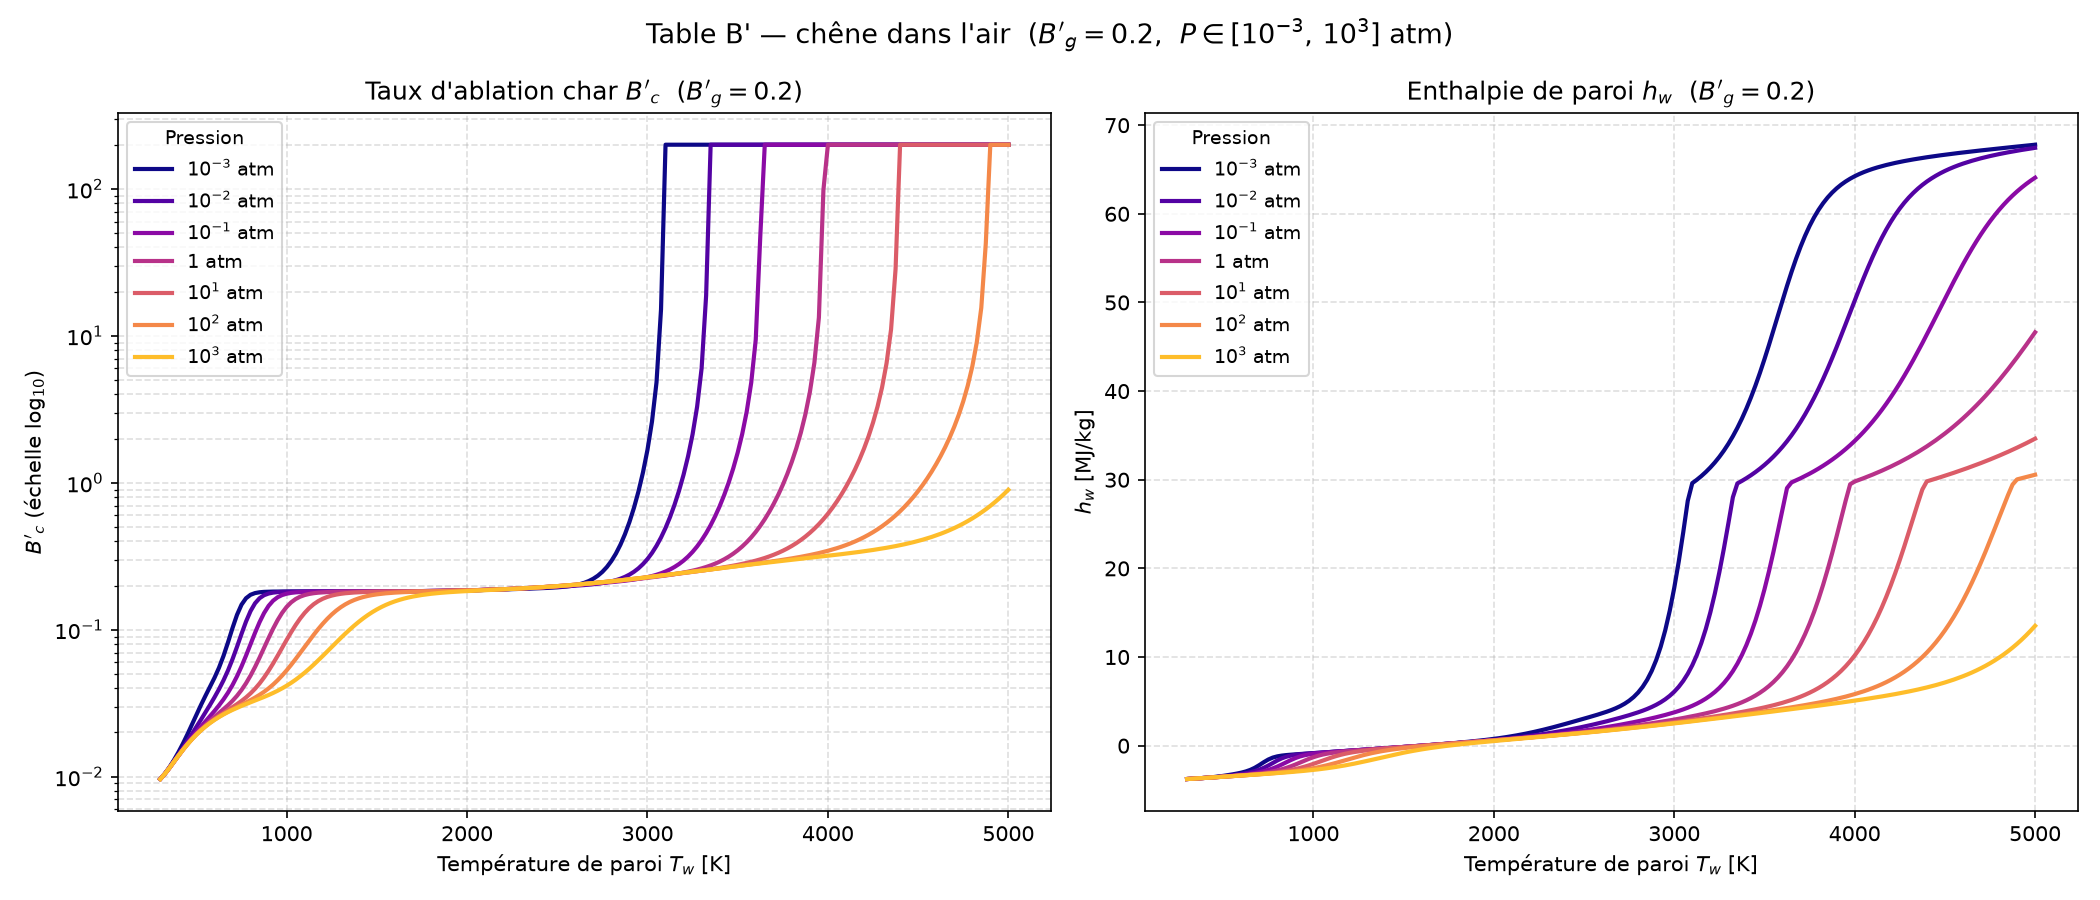

The data file committed next to this chart (first rows):
Bg, P_atm, Tw[K], B'c, hw[MJ/kg], C, H, O, N, CH4, CN, CO, CO2, C2, C2H, C2H2,acetylene, C3, C4, C4H2,butadiyne, C5, HCN, H2, H2O, N2
0.2, 0.001, 3.000000e+02, 9.657790e-03, -3.763130e+00, 1.502170e-114, 9.271100e-37, 2.810850e-74, 1.294800e-78, 1.406340e-03, 2.038180e-70, 4.904180e-10, 1.668170e-01, 1.271300e-132, 7.795380e-93, 1.060350e-41, 1.855540e-132, 6.383070e-170, 2.429410e-78, 1.502000e-171, 2.546270e-24, 4.875100e-05, 1.778530e-01, 6.538750e-01
0.2, 0.001, 3.250000e+02, 1.049730e-02, -3.732710e+00, 5.992150e-105, 1.541800e-33, 2.653220e-68, 2.779920e-72, 2.204330e-03, 1.533450e-64, 7.039740e-09, 1.676750e-01, 1.704390e-121, 5.983570e-85, 4.802170e-38, 3.318940e-121, 1.006670e-155, 1.033810e-71, 3.496050e-157, 3.076010e-22, 1.940940e-04, 1.760990e-01, 6.538270e-01
0.2, 0.001, 3.500000e+02, 1.158460e-02, -3.700810e+00, 1.023700e-96, 8.924290e-31, 3.530090e-63, 7.465650e-67, 3.174360e-03, 1.675200e-59, 6.939360e-08, 1.688290e-01, 5.975630e-112, 3.453520e-78, 6.524080e-35, 1.479450e-111, 1.511250e-143, 5.003480e-66, 7.347610e-145, 1.871070e-20, 6.342450e-04, 1.736790e-01, 6.536830e-01
0.2, 0.001, 3.750000e+02, 1.295180e-02, -3.666730e+00, 1.405130e-89, 2.215870e-28, 9.796040e-59, 3.799220e-62, 4.247940e-03, 3.905680e-55, 5.062480e-07, 1.703740e-01, 1.133040e-103, 2.507680e-72, 3.371030e-32, 3.432750e-103, 5.465930e-133, 4.235910e-61, 3.565190e-134, 6.561810e-19, 1.763430e-03, 1.703010e-01, 6.533140e-01
0.2, 0.001, 4.000000e+02, 1.465550e-02, -3.629240e+00, 2.484250e-83, 2.757720e-26, 7.609280e-55, 5.002350e-58, 5.303240e-03, 2.594230e-51, 2.892260e-06, 1.724760e-01, 2.003980e-96, 3.366710e-67, 7.897030e-30, 7.205280e-96, 9.560040e-124, 8.643620e-57, 8.078190e-125, 1.466730e-17, 4.276130e-03, 1.654500e-01, 6.524920e-01
0.2, 0.001, 4.250000e+02, 1.677710e-02, -3.586500e+00, 8.117240e-78, 1.934790e-24, 2.072600e-51, 2.162210e-54, 6.156320e-03, 6.122270e-48, 1.351660e-05, 1.753720e-01, 5.017060e-90, 1.120250e-62, 9.563450e-28, 2.088200e-89, 1.377910e-115, 5.415770e-53, 1.465210e-116, 2.252400e-16, 9.187680e-03, 1.583880e-01, 6.508820e-01
0.2, 0.001, 4.500000e+02, 1.940580e-02, -3.536310e+00, 6.491420e-73, 8.371360e-23, 2.359030e-48, 3.691880e-51, 6.584690e-03, 6.095230e-45, 5.346240e-05, 1.793090e-01, 2.459550e-84, 1.158520e-58, 6.608660e-26, 1.161220e-83, 2.477920e-108, 1.253760e-49, 3.235810e-109, 2.514740e-15, 1.764990e-02, 1.483000e-01, 6.481030e-01
0.2, 0.001, 4.750000e+02, 2.260910e-02, -3.476860e+00, 1.586080e-68, 2.395200e-21, 1.288270e-45, 2.881970e-48, 6.412590e-03, 2.931870e-42, 1.838040e-04, 1.844080e-01, 3.051090e-79, 4.447490e-55, 2.810850e-24, 1.606800e-78, 7.715090e-102, 1.238340e-46, 1.211830e-102, 2.132090e-14, 3.046260e-02, 1.346620e-01, 6.438710e-01
0.2, 0.001, 5.000000e+02, 2.640110e-02, -3.407680e+00, 1.414010e-64, 4.792220e-20, 3.766980e-43, 1.156320e-45, 5.633030e-03, 7.596160e-40, 5.606570e-04, 1.904870e-01, 1.175920e-74, 7.306670e-52, 7.818620e-23, 6.811790e-74, 5.405850e-96, 5.855760e-44, 1.003310e-96, 1.421690e-13, 4.742460e-02, 1.176930e-01, 6.382020e-01
0.2, 0.001, 5.250000e+02, 3.072880e-02, -3.329920e+00, 5.310650e-61, 7.026160e-19, 6.437820e-41, 2.622450e-43, 4.457360e-03, 1.157960e-37, 1.540890e-03, 1.969180e-01, 1.662770e-70, 5.773300e-49, 1.498590e-21, 1.047120e-69, 1.054130e-90, 1.459980e-41, 2.276470e-91, 7.684580e-13, 6.702180e-02, 9.858740e-02, 6.314740e-01
0.2, 0.001, 5.500000e+02, 3.552050e-02, -3.245160e+00, 9.451540e-58, 7.864920e-18, 6.899830e-39, 3.634480e-41, 3.207900e-03, 1.116650e-35, 3.859480e-03, 2.026120e-01, 9.884180e-67, 2.420520e-46, 2.076860e-20, 6.700040e-66, 6.806800e-86, 2.088210e-39, 1.687670e-86, 3.461310e-12, 8.689720e-02, 7.920550e-02, 6.242180e-01
0.2, 0.001, 5.750000e+02, 4.083660e-02, -3.152550e+00, 8.784870e-55, 6.971970e-17, 4.910120e-37, 3.282540e-39, 2.139410e-03, 7.231360e-34, 8.883490e-03, 2.061020e-01, 2.764290e-63, 5.856250e-44, 2.177340e-19, 1.999940e-62, 1.680420e-81, 1.847130e-37, 4.727630e-82, 1.332570e-11, 1.048380e-01, 6.132690e-02, 6.167100e-01
0.2, 0.001, 6.000000e+02, 4.707760e-02, -3.045980e+00, 4.624220e-52, 5.054140e-16, 2.430040e-35, 2.037500e-37, 1.351650e-03, 3.304090e-32, 1.889760e-02, 2.055880e-01, 3.995060e-60, 8.783060e-42, 1.798880e-18, 3.062650e-59, 1.787940e-77, 1.079280e-35, 5.649010e-78, 4.484100e-11, 1.194760e-01, 4.603700e-02, 6.086500e-01
0.2, 0.001, 6.250000e+02, 5.513010e-02, -2.912750e+00, 1.475650e-49, 3.078840e-15, 8.677380e-34, 9.083460e-36, 8.248190e-04, 1.109650e-30, 3.725340e-02, 1.988860e-01, 3.228700e-57, 8.673900e-40, 1.212720e-17, 2.606250e-56, 9.067370e-74, 4.404860e-34, 3.188020e-74, 1.343380e-10, 1.303090e-01, 3.361920e-02, 5.991070e-01
0.2, 0.001, 6.500000e+02, 6.632680e-02, -2.735080e+00, 3.024120e-47, 1.611660e-14, 2.298520e-32, 3.017500e-34, 4.928110e-04, 2.834290e-29, 6.797560e-02, 1.835890e-01, 1.559960e-54, 5.932320e-38, 6.861120e-17, 1.318690e-53, 2.386850e-70, 1.314690e-32, 9.262920e-71, 3.635000e-10, 1.373450e-01, 2.383570e-02, 5.867620e-01
0.2, 0.001, 6.750000e+02, 8.205570e-02, -2.496480e+00, 4.180330e-45, 7.382860e-14, 4.601870e-31, 7.706510e-33, 2.907130e-04, 5.667800e-28, 1.141400e-01, 1.579390e-01, 4.769950e-52, 2.930840e-36, 3.331230e-16, 4.202540e-51, 3.507020e-67, 2.979180e-31, 1.491360e-67, 8.985230e-10, 1.408260e-01, 1.627360e-02, 5.705310e-01
0.2, 0.001, 7.000000e+02, 1.027590e-01, -2.195720e+00, 4.065410e-43, 3.006250e-13, 7.039430e-30, 1.555530e-31, 1.705320e-04, 9.104410e-27, 1.745630e-01, 1.227970e-01, 9.692660e-50, 1.084480e-34, 1.414810e-15, 8.863110e-49, 3.061090e-64, 5.293230e-30, 1.417130e-64, 2.050520e-09, 1.412710e-01, 1.056870e-02, 5.506300e-01
0.2, 0.001, 7.250000e+02, 1.264120e-01, -1.864490e+00, 2.884350e-41, 1.104320e-12, 8.285860e-29, 2.546620e-30, 1.006130e-04, 1.203610e-25, 2.404900e-01, 8.365610e-02, 1.365210e-47, 3.104740e-33, 5.357820e-15, 1.290860e-46, 1.674860e-61, 7.601270e-29, 8.391590e-62, 4.374680e-09, 1.397010e-01, 6.462730e-03, 5.295890e-01
0.2, 0.001, 7.500000e+02, 1.482420e-01, -1.564640e+00, 1.540670e-39, 3.713040e-12, 7.606530e-28, 3.465840e-29, 6.069970e-05, 1.340250e-24, 2.977750e-01, 4.933310e-02, 1.382470e-45, 7.085460e-32, 1.845550e-14, 1.347210e-44, 6.018320e-59, 9.088310e-28, 3.246140e-59, 8.854400e-09, 1.375350e-01, 3.727920e-03, 5.115680e-01
0.2, 0.001, 7.750000e+02, 1.639550e-01, -1.344930e+00, 6.367950e-38, 1.156760e-11, 5.612280e-27, 4.004760e-28, 3.793070e-05, 1.282240e-23, 3.368420e-01, 2.584770e-02, 1.039040e-43, 1.322440e-30, 5.879170e-14, 1.040510e-42, 1.479110e-56, 9.277060e-27, 8.547220e-57, 1.720840e-08, 1.358620e-01, 2.067710e-03, 4.993420e-01
0.2, 0.001, 8.000000e+02, 1.730930e-01, -1.205720e+00, 2.086110e-36, 3.366840e-11, 3.470850e-26, 3.991350e-27, 2.458710e-05, 1.069580e-22, 3.587120e-01, 1.270210e-02, 5.959930e-42, 2.059350e-29, 1.748830e-13, 6.117140e-41, 2.576210e-54, 8.224090e-26, 1.587960e-54, 3.228880e-08, 1.349310e-01, 1.133600e-03, 4.924960e-01
0.2, 0.001, 8.250000e+02, 1.777670e-01, -1.119390e+00, 5.532000e-35, 9.206530e-11, 1.868850e-25, 3.472910e-26, 1.644190e-05, 7.866080e-22, 3.696320e-01, 6.153450e-03, 2.673740e-40, 2.718460e-28, 4.882360e-13, 2.806090e-39, 3.280870e-52, 6.405760e-25, 2.148530e-52, 5.856820e-08, 1.345050e-01, 6.279030e-04, 4.890660e-01
0.2, 0.001, 8.500000e+02, 1.800420e-01, -1.060920e+00, 1.209830e-33, 2.376360e-10, 8.994420e-25, 2.666390e-25, 1.127920e-05, 5.150590e-21, 3.748640e-01, 3.026460e-03, 9.586520e-39, 3.084290e-27, 1.284520e-12, 1.026600e-37, 3.140490e-50, 4.427400e-24, 2.177000e-50, 1.027960e-07, 1.343300e-01, 3.555280e-04, 4.874120e-01
0.2, 0.001, 8.750000e+02, 1.811470e-01, -1.015850e+00, 2.218300e-32, 5.815870e-10, 3.934790e-24, 1.824410e-24, 7.906980e-06, 3.030370e-20, 3.773780e-01, 1.531120e-03, 2.800210e-37, 3.045570e-26, 3.198240e-12, 3.053970e-36, 2.315340e-48, 2.740800e-23, 1.693280e-48, 1.748610e-07, 1.342650e-01, 2.066980e-04, 4.866110e-01
0.2, 0.001, 9.000000e+02, 1.816960e-01, -9.770420e-01, 3.460530e-31, 1.355290e-09, 1.582410e-23, 1.122740e-23, 5.650160e-06, 1.615750e-19, 3.786130e-01, 8.002570e-04, 6.778080e-36, 2.647290e-25, 7.567630e-12, 7.515720e-35, 1.343620e-46, 1.533060e-22, 1.033490e-46, 2.888640e-07, 1.342430e-01, 1.234840e-04, 4.862150e-01
0.2, 0.001, 9.250000e+02, 1.819760e-01, -9.411650e-01, 4.653410e-30, 3.018860e-09, 5.899020e-23, 6.266760e-23, 4.108180e-06, 7.868340e-19, 3.792380e-01, 4.322850e-04, 1.380430e-34, 2.046470e-24, 1.708500e-11, 1.553790e-33, 6.257480e-45, 7.810670e-22, 5.047880e-45, 4.644040e-07, 1.342380e-01, 7.574220e-05, 4.860120e-01
0.2, 0.001, 9.500000e+02, 1.821240e-01, -9.066570e-01, 5.457430e-29, 6.450190e-09, 2.052120e-22, 3.196790e-22, 3.035020e-06, 3.524440e-18, 3.795650e-01, 2.410510e-04, 2.397860e-33, 1.420000e-23, 3.693700e-11, 2.735910e-32, 2.379660e-43, 3.651190e-21, 2.008020e-43, 7.280870e-07, 1.342380e-01, 4.763240e-05, 4.859050e-01
0.2, 0.001, 9.750000e+02, 1.822040e-01, -8.727730e-01, 5.641030e-28, 1.326170e-08, 6.699400e-22, 1.500640e-21, 2.275510e-06, 1.461410e-17, 3.797410e-01, 1.385070e-04, 3.596180e-32, 8.917840e-23, 7.672620e-11, 4.153950e-31, 7.505620e-42, 1.576380e-20, 6.608860e-42, 1.115260e-06, 1.342400e-01, 3.066290e-05, 4.858460e-01
0.2, 0.001, 1.000000e+03, 1.822500e-01, -8.391470e-01, 5.187860e-27, 2.631280e-08, 2.062570e-21, 6.522590e-21, 1.729600e-06, 5.641970e-17, 3.798390e-01, 8.185100e-05, 4.708090e-31, 5.106990e-22, 1.535910e-10, 5.499160e-30, 1.991130e-40, 6.323410e-20, 1.825370e-40, 1.671950e-06, 1.342420e-01, 2.017360e-05, 4.858130e-01
0.2, 0.001, 1.025000e+03, 1.822760e-01, -8.055980e-01, 4.281400e-26, 5.051270e-08, 6.014720e-21, 2.639870e-20, 1.331550e-06, 2.038610e-16, 3.798950e-01, 4.965210e-05, 5.434350e-30, 2.684970e-21, 2.971030e-10, 6.411530e-29, 4.499360e-39, 2.369420e-19, 4.285510e-39, 2.457010e-06, 1.342440e-01, 1.354460e-05, 4.857940e-01
0.2, 0.001, 1.050000e+03, 1.822930e-01, -7.720320e-01, 3.195260e-25, 9.404080e-08, 1.667820e-20, 9.999240e-20, 1.037400e-06, 6.926860e-16, 3.799280e-01, 3.086300e-05, 5.580260e-29, 1.303890e-20, 5.567190e-10, 6.643520e-28, 8.760120e-38, 8.333930e-19, 8.652020e-38, 3.544430e-06, 1.342450e-01, 9.267340e-06, 4.857820e-01
0.2, 0.001, 1.075000e+03, 1.823030e-01, -7.384020e-01, 2.171660e-24, 1.701530e-07, 4.413040e-20, 3.561040e-19, 8.172800e-07, 2.222790e-15, 3.799480e-01, 1.962470e-05, 5.139310e-28, 5.881280e-20, 1.012800e-09, 6.168510e-27, 1.484870e-36, 2.763700e-18, 1.517970e-36, 5.025800e-06, 1.342460e-01, 6.453510e-06, 4.857740e-01
0.2, 0.001, 1.100000e+03, 1.823100e-01, -7.046790e-01, 1.352730e-23, 2.997840e-07, 1.117820e-19, 1.197370e-18, 6.506240e-07, 6.762590e-15, 3.799600e-01, 1.274590e-05, 4.276790e-27, 2.476440e-19, 1.792460e-09, 5.170820e-26, 2.212010e-35, 8.675860e-18, 2.336650e-35, 7.012870e-06, 1.342460e-01, 4.568560e-06, 4.857690e-01
0.2, 0.001, 1.125000e+03, 1.823160e-01, -6.708510e-01, 7.767570e-23, 5.152170e-07, 2.718370e-19, 3.815810e-18, 5.230470e-07, 1.957610e-14, 3.799680e-01, 8.443620e-06, 3.237640e-26, 9.779160e-19, 3.091850e-09, 3.940010e-25, 2.921080e-34, 2.587630e-17, 3.183400e-34, 9.640170e-06, 1.342450e-01, 3.284260e-06, 4.857650e-01
0.2, 0.001, 1.150000e+03, 1.823200e-01, -6.369100e-01, 4.133480e-22, 8.651340e-07, 6.363590e-19, 1.156540e-17, 4.243700e-07, 5.409350e-14, 3.799730e-01, 5.697950e-06, 2.243440e-25, 3.636770e-18, 5.206690e-09, 2.745980e-24, 3.446430e-33, 7.357200e-17, 3.869130e-33, 1.306770e-05, 1.342440e-01, 2.395200e-06, 4.857610e-01
0.2, 0.001, 1.175000e+03, 1.823250e-01, -6.028520e-01, 2.048380e-21, 1.421430e-06, 1.437480e-18, 3.344590e-17, 3.473000e-07, 1.431070e-13, 3.799760e-01, 3.912270e-06, 1.430960e-24, 1.278600e-17, 8.573320e-09, 1.760500e-23, 3.659240e-32, 2.000190e-16, 4.225930e-32, 1.748340e-05, 1.342420e-01, 1.770520e-06, 4.857570e-01
0.2, 0.001, 1.200000e+03, 1.823300e-01, -5.686740e-01, 9.495080e-21, 2.288270e-06, 3.140340e-18, 9.255480e-17, 2.865490e-07, 3.634580e-13, 3.799780e-01, 2.730150e-06, 8.445270e-24, 4.264720e-17, 1.382270e-08, 1.043720e-22, 3.519410e-31, 5.214300e-16, 4.175580e-31, 2.310600e-05, 1.342390e-01, 1.325420e-06, 4.857530e-01
0.2, 0.001, 1.225000e+03, 1.823350e-01, -5.343740e-01, 4.133870e-20, 3.613800e-06, 6.648240e-18, 2.457530e-16, 2.382460e-07, 8.884050e-13, 3.799790e-01, 1.934450e-06, 4.633830e-23, 1.353890e-16, 2.185040e-08, 5.749370e-22, 3.084860e-30, 1.306780e-15, 3.755440e-30, 3.018720e-05, 1.342350e-01, 1.004070e-06, 4.857490e-01
0.2, 0.001, 1.250000e+03, 1.823420e-01, -4.999500e-01, 1.696750e-19, 5.605200e-06, 1.366500e-17, 6.276490e-16, 1.995240e-07, 2.094740e-12, 3.799800e-01, 1.390420e-06, 2.374140e-22, 4.102990e-16, 3.390500e-08, 2.955730e-21, 2.478050e-29, 3.155880e-15, 3.091750e-29, 3.901410e-05, 1.342290e-01, 7.691810e-07, 4.857440e-01
0.2, 0.001, 1.275000e+03, 1.823500e-01, -4.654000e-01, 6.588440e-19, 8.547640e-06, 2.731710e-17, 1.545410e-15, 1.682410e-07, 4.774560e-12, 3.799800e-01, 1.012940e-06, 1.140410e-21, 1.190240e-15, 5.169900e-08, 1.423920e-20, 1.833680e-28, 7.360280e-15, 2.342100e-28, 4.991130e-05, 1.342220e-01, 5.954760e-07, 4.857370e-01
0.2, 0.001, 1.300000e+03, 1.823590e-01, -4.307200e-01, 2.427960e-18, 1.282770e-05, 5.319560e-17, 3.676130e-15, 1.427810e-07, 1.054070e-11, 3.799800e-01, 7.473560e-07, 5.154910e-21, 3.313460e-15, 7.754540e-08, 6.452260e-20, 1.255840e-27, 1.661120e-14, 1.640390e-27, 6.324250e-05, 1.342130e-01, 4.655950e-07, 4.857290e-01
0.2, 0.001, 1.325000e+03, 1.823700e-01, -3.959050e-01, 8.516890e-18, 1.896240e-05, 1.010590e-16, 8.464600e-15, 1.219170e-07, 2.257990e-11, 3.799790e-01, 5.580410e-07, 2.200310e-20, 8.872680e-15, 1.145220e-07, 2.759640e-19, 7.995460e-27, 3.634500e-14, 1.066990e-26, 7.941270e-05, 1.342020e-01, 3.674660e-07, 4.857190e-01
0.2, 0.001, 1.350000e+03, 1.823840e-01, -3.609490e-01, 2.851590e-17, 2.763340e-05, 1.875530e-16, 1.890050e-14, 1.047040e-07, 4.701330e-11, 3.799770e-01, 4.214130e-07, 8.896700e-20, 2.290310e-14, 1.666700e-07, 1.117640e-18, 4.751370e-26, 7.722770e-14, 6.471840e-26, 9.886870e-05, 1.341870e-01, 2.925950e-07, 4.857070e-01
0.2, 0.001, 1.375000e+03, 1.824000e-01, -3.258430e-01, 9.136170e-17, 3.972920e-05, 3.404660e-16, 4.099350e-14, 9.041430e-08, 9.528850e-11, 3.799750e-01, 3.216500e-07, 3.417770e-19, 5.710410e-14, 2.392260e-07, 4.298930e-18, 2.645400e-25, 1.596170e-13, 3.674560e-25, 1.221010e-04, 1.341680e-01, 2.349340e-07, 4.856930e-01
0.2, 0.001, 1.400000e+03, 1.824190e-01, -2.905750e-01, 2.807600e-16, 5.639340e-05, 6.052520e-16, 8.649820e-14, 7.847960e-08, 1.882810e-10, 3.799720e-01, 2.479940e-07, 1.250880e-18, 1.377790e-13, 3.388920e-07, 1.574800e-17, 1.384790e-24, 3.213690e-13, 1.959890e-24, 1.496420e-04, 1.341450e-01, 1.901330e-07, 4.856740e-01
0.2, 0.001, 1.425000e+03, 1.824420e-01, -2.551300e-01, 8.293820e-16, 7.908190e-05, 1.054840e-15, 1.778180e-13, 6.845470e-08, 3.631620e-10, 3.799680e-01, 1.930400e-07, 4.372800e-18, 3.222490e-13, 4.741490e-07, 5.508260e-17, 6.837570e-24, 6.311650e-13, 9.852190e-24, 1.820710e-04, 1.341150e-01, 1.550320e-07, 4.856520e-01
0.2, 0.001, 1.450000e+03, 1.824680e-01, -2.194900e-01, 2.359970e-15, 1.096290e-04, 1.804110e-15, 3.566210e-13, 5.998750e-08, 6.846470e-10, 3.799620e-01, 1.516300e-07, 1.463530e-17, 7.317940e-13, 6.556100e-07, 1.844040e-16, 3.194210e-23, 1.210740e-12, 4.682110e-23, 2.200090e-04, 1.340790e-01, 1.273100e-07, 4.856260e-01
0.2, 0.001, 1.475000e+03, 1.824990e-01, -1.836300e-01, 6.480650e-15, 1.503210e-04, 3.030990e-15, 6.986200e-13, 5.279840e-08, 1.263010e-09, 3.799550e-01, 1.201300e-07, 4.700100e-17, 1.615940e-12, 8.964150e-07, 5.921920e-16, 1.415770e-22, 2.271120e-12, 2.109600e-22, 2.641190e-04, 1.340330e-01, 1.052490e-07, 4.855930e-01
0.2, 0.001, 1.500000e+03, 1.825350e-01, -1.475230e-01, 1.720530e-14, 2.039830e-04, 5.006470e-15, 1.338410e-12, 4.666340e-08, 2.282430e-09, 3.799450e-01, 9.595200e-08, 1.451350e-16, 3.474620e-12, 1.212670e-06, 1.828090e-15, 5.969470e-22, 4.170530e-12, 9.035740e-22, 3.151080e-04, 1.339760e-01, 8.756630e-08, 4.855540e-01
0.2, 0.001, 1.525000e+03, 1.825760e-01, -1.111330e-01, 4.423440e-14, 2.740700e-04, 8.137010e-15, 2.510280e-12, 4.140250e-08, 4.044610e-09, 3.799310e-01, 7.723600e-08, 4.317550e-16, 7.284480e-12, 1.623920e-06, 5.435250e-15, 2.400250e-21, 7.504980e-12, 3.688220e-21, 3.737190e-04, 1.339060e-01, 7.329510e-08, 4.855070e-01
0.2, 0.001, 1.550000e+03, 1.826230e-01, -7.441840e-02, 1.103020e-13, 3.647760e-04, 1.302330e-14, 4.614090e-12, 3.686960e-08, 7.034860e-09, 3.799140e-01, 6.262960e-08, 1.239620e-15, 1.490820e-11, 2.153690e-06, 1.559270e-14, 9.224830e-21, 1.324740e-11, 1.438040e-20, 4.407340e-04, 1.338200e-01, 6.170120e-08, 4.854510e-01
0.2, 0.001, 1.575000e+03, 1.826770e-01, -3.732760e-02, 2.671580e-13, 4.811420e-04, 2.054070e-14, 8.319470e-12, 3.294630e-08, 1.202040e-08, 3.798920e-01, 5.114190e-08, 3.440780e-15, 2.981840e-11, 2.829970e-06, 4.323580e-14, 3.396060e-20, 2.295720e-11, 5.367510e-20, 5.169690e-04, 1.337140e-01, 5.222300e-08, 4.853830e-01
0.2, 0.001, 1.600000e+03, 1.827380e-01, 1.990550e-04, 6.293650e-13, 6.291830e-04, 3.194770e-14, 1.472790e-11, 2.953530e-08, 2.019450e-08, 3.798640e-01, 4.204030e-08, 9.247770e-15, 5.834870e-11, 3.685840e-06, 1.160600e-13, 1.200010e-19, 3.909100e-11, 1.921830e-19, 6.032670e-04, 1.335850e-01, 4.442750e-08, 4.853030e-01
0.2, 0.001, 1.625000e+03, 1.828080e-01, 3.823250e-02, 1.443930e-12, 8.160170e-04, 4.903120e-14, 2.562040e-11, 2.655670e-08, 3.338360e-08, 3.798280e-01, 3.477810e-08, 2.410310e-14, 1.118150e-10, 4.760000e-06, 3.020560e-13, 4.077660e-19, 6.545410e-11, 6.613440e-19, 7.004970e-04, 1.334280e-01, 3.797900e-08, 4.852080e-01
0.2, 0.001, 1.650000e+03, 1.828860e-01, 7.685540e-02, 3.230110e-12, 1.050000e-03, 7.429730e-14, 4.383040e-11, 2.394460e-08, 5.434240e-08, 3.797840e-01, 2.894460e-08, 6.100600e-14, 2.100340e-10, 6.097360e-06, 7.632620e-13, 1.334840e-18, 1.078470e-10, 2.191270e-18, 8.095430e-04, 1.332370e-01, 3.261500e-08, 4.850950e-01
0.2, 0.001, 1.675000e+03, 1.829730e-01, 1.161640e-01, 7.053600e-12, 1.340880e-03, 1.112200e-13, 7.379560e-11, 2.164400e-08, 8.716630e-08, 3.797290e-01, 2.422850e-08, 1.501440e-13, 3.870620e-10, 7.749500e-06, 1.875060e-12, 4.216600e-18, 1.749780e-10, 7.002590e-18, 9.312990e-04, 1.330080e-01, 2.812920e-08, 4.849610e-01
0.2, 0.001, 1.700000e+03, 1.830720e-01, 1.562690e-01, 1.505180e-11, 1.699920e-03, 1.645640e-13, 1.223640e-10, 1.960940e-08, 1.378620e-07, 3.796600e-01, 2.039220e-08, 3.597640e-13, 7.003640e-10, 9.775200e-06, 4.483890e-12, 1.287360e-17, 2.797220e-10, 2.161760e-17, 1.066660e-03, 1.327320e-01, 2.435860e-08, 4.848030e-01
0.2, 0.001, 1.725000e+03, 1.831810e-01, 1.972970e-01, 3.141830e-11, 2.140060e-03, 2.407920e-13, 1.999550e-10, 1.780230e-08, 2.151250e-07, 3.795770e-01, 1.725320e-08, 8.402470e-13, 1.245230e-09, 1.224070e-05, 1.044970e-11, 3.804370e-17, 4.408430e-10, 6.456480e-17, 1.216510e-03, 1.324020e-01, 2.117320e-08, 4.846180e-01
0.2, 0.001, 1.750000e+03, 1.833020e-01, 2.393930e-01, 6.421060e-11, 2.676010e-03, 3.485820e-13, 3.222060e-10, 1.619050e-08, 3.313880e-07, 3.794750e-01, 1.467020e-08, 1.914940e-12, 2.177020e-09, 1.522010e-05, 2.375970e-11, 1.089740e-16, 6.853050e-10, 1.868270e-16, 1.381700e-03, 1.320090e-01, 1.846930e-08, 4.844020e-01
0.2, 0.001, 1.775000e+03, 1.834360e-01, 2.827190e-01, 1.286020e-10, 3.324450e-03, 4.994770e-13, 5.122840e-10, 1.474690e-08, 5.042160e-07, 3.793520e-01, 1.253320e-08, 4.262960e-12, 3.745010e-09, 1.879500e-05, 5.276230e-11, 3.029620e-16, 1.051320e-09, 5.244720e-16, 1.563060e-03, 1.315430e-01, 1.616330e-08, 4.841500e-01
... 4,665 more rows
